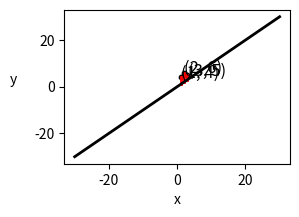

Source code (Python): (Note: this script raises an exception after producing the figure.)
import numpy as np
import matplotlib.pyplot as plt
import matplotlib.colors as colors


# Every time you click on the mb-plane, you are making a choice of m and b that determine a 
# linear model y=mx+b of your data.  Your goal is to find two numbers m and b that make the 
# error for your model as small as possible.   The contour map helps you decide where to click 
# to obtain a small error and therefore helps you decide which values of m and b yield the best
# model.
#
# The plot is best viewed in fullscreen.
#
# Note:  The regression graph is not meant to be clicked.  Also, I chose a simple error function 
# so one could easily track the values.

def error_func(m,b):
    return (1*m+b-4)**2+(2*m+b-6)**2+(3*m+b-5)**2

# Create a 'figure object'.  It is basically a 'blank canvas' upon which one can
# draw multiple graphs on the same plot, or on multiple plots that partition the canvas.
# We will be adding 'axes objects' to fig.  These objects are usually graphs.
fig = plt.figure()


# Create more space between my two plots.
plt.subplots_adjust(hspace=0.4)

################################################  Linear Regression Plot 

# This determines the length of the line segment that you are graphing as 'regression line'
t = np.arange(-30.0, 30.0, 0.001)

# The initial values for regression line:
b0 = 0
m0 = 1

# The equation of the regression line:
s = b0 + m0*t


# Break fig into 2x2 grid and define 'axis' (i.e. a graph) in 3rd cell of grid.
ax = fig.add_subplot(223)

# Stackexchange tells me this will suppress the coordinates displaying on the bottom
# of the screen.  I find them distracting.
ax.format_coord = lambda x, y: ''

# The x and y coordinates of the three data points that we are fitting:
d_x = [1, 2, 3]
d_y = [4, 6,5]


# Drawing scatter plot with labeled data points.
for xy in zip(d_x, d_y):        
    ax.annotate('(%s, %s)' % xy, xy=xy, xytext =(xy[0]+.05, xy[1]) , textcoords='data',fontsize=12) 
ax.scatter(d_x, d_y, s=10, color='black')

ax.set_xlabel('x')
ax.set_ylabel('y', labelpad = 15, rotation=0)

# Initial heights of our line at x-values of data points.  Needed to define segments.
p1 = 1
p2 = 2
p3= 3


# Vertical line segments indicating error defined below.
# The comma somehow allows the parameters of segment_i to update upon a clicking event(?).
# Note below the order is [x1, x2], [y1, y2] for two points (x1,y1),(x2,y2).

segment1, = plt.plot([d_x[0], d_x[0]], [p1, d_y[0]], 'r-', lw=2)

segment2, = plt.plot([d_x[1], d_x[1]], [p2, d_y[1]], 'r-', lw=2)

segment3, = plt.plot([d_x[2], d_x[2]], [p3, d_y[2]], 'r-', lw=2)



# Now we plot the regression line.
l, = plt.plot(t, s, lw=2, color='black')

# Here we specify the dimensions of our plot.
#axcolor = 'lightgoldenrodyellow'
plt.axis([0, 4, 0, 8],axisbg=axcolor)
#plt.axis([0, 4, 3, 7])

    
#################################################### Contour Plot
axx = fig.add_subplot(221)

# See comment for similar expression above.
axx.format_coord = lambda x, y: ''

# '122' means: break the canvas up into a 1x2 grid and draw this stuff..
#...in the 2nd square

delta = .03
x =  np.arange(0, 2.01, delta)
y = np.arange(0.0, 6.01, delta)
#x = y = np.arange(-8.0, 8.01, delta)
X, Y = np.meshgrid(x, y)
Z = error_func(X, Y)

# Setting up colormap/colorbar.
bounds = np.linspace(0, 15, 10)
norm = colors.BoundaryNorm(boundaries=bounds, ncolors=256)
pcm = axx.pcolormesh(X, Y, Z, norm=norm,cmap='PiYG')
fig.colorbar(pcm, ax=axx, extend='both', orientation='vertical')


#axx.xaxis.tick_top()
axx.set_xlabel('m')    
#axx.xaxis.set_label_position('top')
#axx.set_xlabel('m')
axx.set_ylabel('b',labelpad = 15, rotation=0)
#axx.invert_yaxis()
#axx.xaxis.tick_top()



# Initialized values of variables defined so that they can be used in onclick below.
coord = axx.annotate('' , xy=(0,0), textcoords='data') # <--
coord1 = axx.annotate('' , xy=(0,0), textcoords='data') # <--
scat = axx.scatter([], [])


######################################## Initial Error/Regression Line

## intitial error 
txt = 'Our error is: \n \n $(1m+b-4)^2+(2m+b-6)^2+(3m+b-5)^2$ \n $= \  %.2f$'%33
txt_message = fig.text(.55,.65,txt,fontsize = 12)

#initial regression line
txt1 = 'The black line to the left is defined by: \n  \n $y=mx+b$ \n $m=%.2f \ \ b=%.2f$'%(1, 0)
txt_message1 = fig.text(.55,.2,txt1,fontsize=12)

# Considering a title.
#txt2 = 'Linear Regression'
#txt_message2 = fig.text(.4,.95,txt2,fontsize = 20)


######################################## Click event!

def onclick(event):
            
    # You can get all this good info from a click:
    # (event.button, event.x, event.y, event.xdata, event.ydata))

    if (event.xdata != None) and (event.ydata != None):
        
        # Updates regression line.
        l.set_ydata(event.ydata + event.xdata*t)

        # Updates segment lengths.
        segment1.set_xdata( [d_x[0],d_x[0]])
        
        segment1.set_ydata([event.ydata + event.xdata*(d_x[0]),d_y[0]])
        
        segment2.set_xdata( [d_x[1],d_x[1]])
        
        segment2.set_ydata([event.ydata + event.xdata*(d_x[1]),d_y[1]])
        
        segment3.set_xdata( [d_x[2],d_x[2]])
        
        segment3.set_ydata([event.ydata + event.xdata*(d_x[2]),d_y[2]])
        
        #ax.annotate('local max', xy=(2, 1), xytext=(3, 1.5),arrowprops=dict(facecolor='black', shrink=0.05),)
        
        ##################### the code below will tell you error of first segment
        #global coord1
        #coord1.remove()
        #seg_len_1 = round(np.absolute( event.ydata + event.xdata*(-5) - 5) ,2 )
        #coord1 = ax.annotate('%.2f'%seg_len_1 , xy=(-5, 5-seg_len_1),xytext=(-7, 5 - seg_len_1 ),color='red', fontsize=8)
        
        fig.canvas.draw_idle()  
    
        # Updates error calculation and display of m and b.
        txt = 'Our error is: \n \n $(1m+b-4)^2+(2m+b-6)^2+(3m+b-5)^2$ \n $= \ %.2f$'%error_func(event.xdata, event.ydata)
        txt_message.set_text(txt)
        
        #m = event.xdata
        #b = event.ydata
        
        #txt = 'Our error is: \n \n $(1m+b-4)^2+(2m+b-6)^2+(3m+b-5)^2$ \n $= \ %.2f^2 + %.2f^2 + %.2f^2$ \n $= \ %.2f$'%((m+b-4), (2*m+b-6), (3*m+b-5), error_func(m, b))
        #txt_message.set_text(txt)
        
        txt1 = 'The black line to the left is defined by: \n  \n $y=mx+b$ \n $m=%.2f \ \ b=%.2f$'%(event.xdata, event.ydata)
        txt_message1.set_text(txt1)
        
        # Updates coordinate display on contour plot.
        #
        # The first time one clicks on the contour plot, 'coord' is not defined locally
        # and python starts by looking locally.  It won't find 'coord' and an error occurs.
        # By telling python that 'coord' is global, python now does the following:  It still
        # first looks locally (in body of onclick function).  The first time it does, it doesnt
        # find coord defined there, so the 'global' tells python to NOW start 'at the top', 
        # outside all functions, where it finds my 'initialized' definition for coord.  The 
        # second time one clicks on the contour plot, Python still looks locally first, and
        # finds coord defined there, so things proceed as expected, and my 'initialized' def
        # is never used again.
        x_y = (event.xdata, event.ydata)
        global coord
        coord.remove()
        axx.autoscale(enable=False)
        coord = axx.annotate('(%s, %s)' % (round(x_y[0],2), round(x_y[1],2)), xytext=(x_y[0]+.05, x_y[1]), xy=x_y, textcoords='data', fontsize=12) 
        
        # Now I will try to add dot where I click on contour plot.
        global scat
        scat.remove()
        scat = axx.scatter([event.xdata], [event.ydata], s=2)
        
        #figg.canvas.draw_idle()  # 'fig' is name of specific object
        fig.canvas.draw_idle()
    
cid = fig.canvas.mpl_connect('button_press_event', onclick)
 

###################################################################

#fig.tight_layout() 
#plt.tight_layout(pad=0.4, w_pad=0.5, h_pad=1.0)

plt.show()



